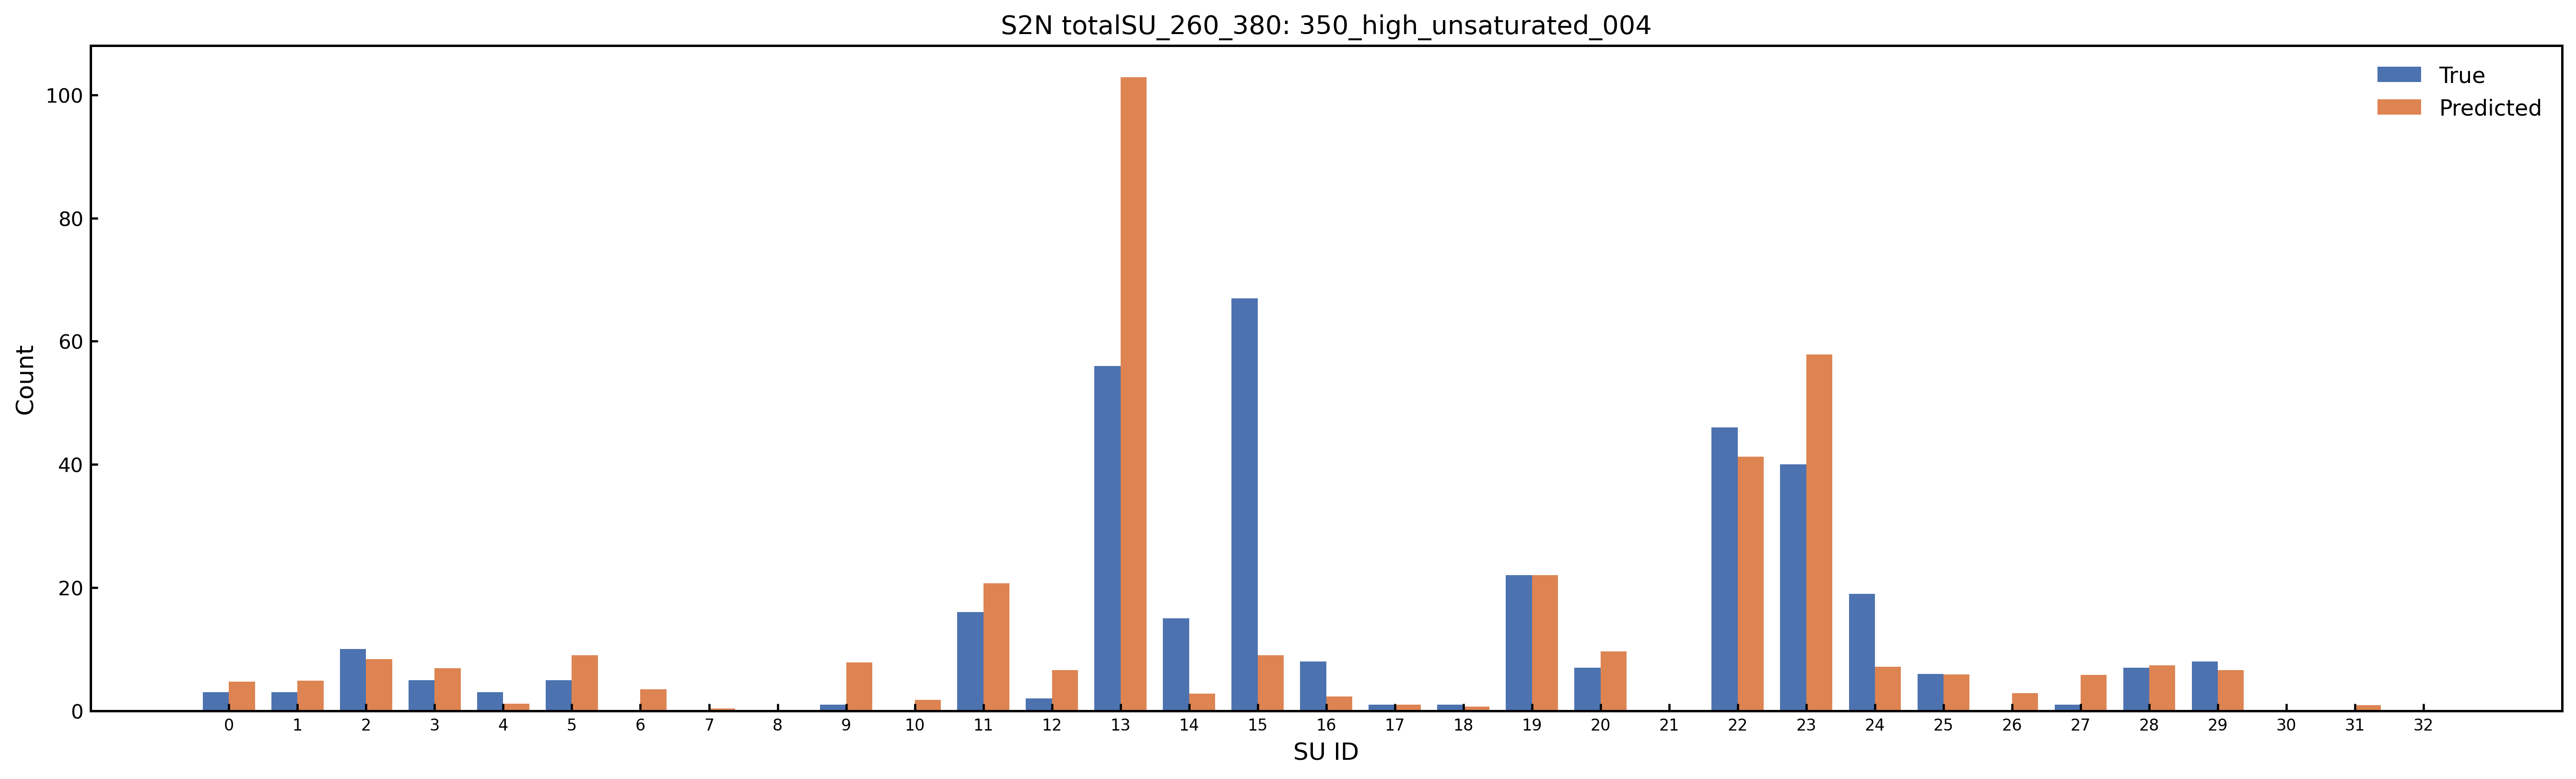

Data behind this chart, as committed beside it:
SU_Index, SU_Name, Predicted_Count, Predicted_Rounded, True_Count, Abs_Error
0, Amide_Group, 4.709, 5, 3.0, 1.709
1, Carboxylic_Acid, 4.863, 5, 3.0, 1.863
2, Ester_Group, 8.377, 8, 10.0, 1.623
3, Aldehyde_Ketone_C, 6.943, 7, 5.0, 1.943
4, Nitrile_C, 1.158, 1, 3.0, 1.842
5, O_Substituted_Aro_C, 9.053, 9, 5.0, 4.053
6, N_Substituted_Aro_C, 3.514, 4, 0.0, 3.514
7, S_Substituted_Aro_C, 0.3583, 0, 0.0, 0.3583
8, X_Substituted_Aro_C, 0.03193, 0, 0.0, 0.03193
9, Keto_Substituted_Aro_C, 7.87, 8, 1.0, 6.87
10, Aryl_Substituted_Aro_C, 1.749, 2, 0.0, 1.749
11, Alkyl_Substituted_Aro_C, 20.7, 21, 16.0, 4.699
12, Aromatic_Bridgehead_C, 6.566, 7, 2.0, 4.566
13, Carbocyclic_Aro_CH, 102.9, 103, 56.0, 46.87
14, Vinyllic_Cq, 2.801, 3, 15.0, 12.2
15, Vinyllic_CH, 8.988, 9, 67.0, 58.01
16, Vinyllic_CH2, 2.304, 2, 8.0, 5.696
17, Alkynyl_Cq, 1.03, 1, 1.0, 0.03017
18, Alkynyl_CH, 0.6611, 1, 1.0, 0.3389
19, Alcohol_Ether_C, 22.05, 22, 22.0, 0.04639
20, Amine_C, 9.617, 10, 7.0, 2.617
21, Halogenated_C, 0.004597, 0, 0.0, 0.004597
22, Alkyl_CH3, 41.25, 41, 46.0, 4.752
23, Alkyl_CH2, 57.86, 58, 40.0, 17.86
24, Alkyl_CH, 7.152, 7, 19.0, 11.85
25, Alkyl_Cq, 5.93, 6, 6.0, 0.07047
26, Heterocyclic_N, 2.828, 3, 0.0, 2.828
27, Amine_Nitrogen, 5.805, 6, 1.0, 4.805
28, Hydroxyl_O, 7.415, 7, 7.0, 0.4149
29, Ether_O, 6.597, 7, 8.0, 1.403
30, Heterocyclic_S, 0.1287, 0, 0.0, 0.1287
31, Thioether_S, 0.9098, 1, 0.0, 0.9098
32, Halogen_X, 0.03434, 0, 0.0, 0.03434
